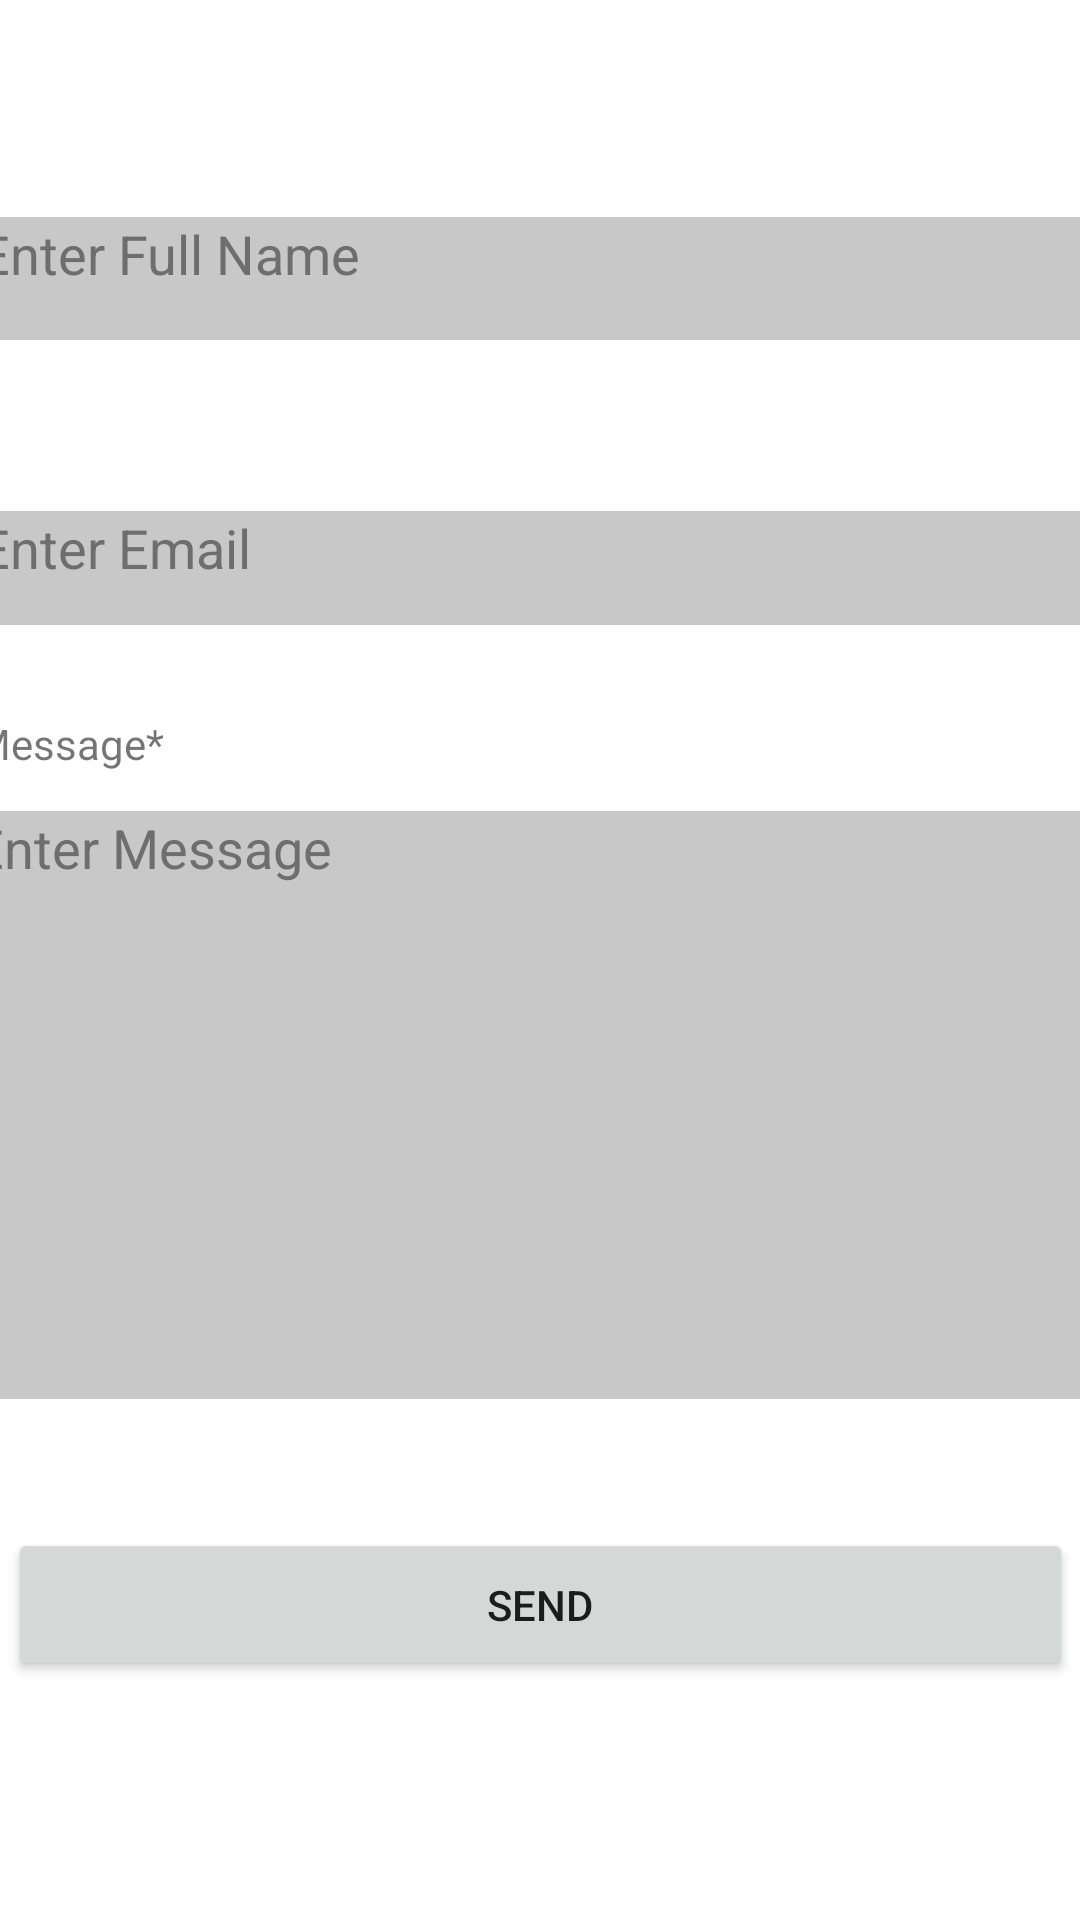

Reconstruct the res/layout file that produces this screen, plus the resources it refers to.
<!-- AndroidManifest.xml: application theme Theme.PLUSH -->
<!-- res/layout/activity_staff_support_screen.xml -->
<?xml version="1.0" encoding="utf-8"?>
<androidx.constraintlayout.widget.ConstraintLayout xmlns:android="http://schemas.android.com/apk/res/android"
    xmlns:app="http://schemas.android.com/apk/res-auto"
    xmlns:tools="http://schemas.android.com/tools"
    android:layout_width="match_parent"
    android:layout_height="match_parent"
    tools:context=".StaffSupportScreen">

    <EditText
        android:id="@+id/textName"
        android:layout_width="375dp"
        android:layout_height="41dp"
        android:layout_marginStart="18dp"
        android:layout_marginTop="12dp"
        android:layout_marginEnd="18dp"
        android:background="@color/gray_text"
        android:ems="10"
        android:gravity="start|top"
        android:hint="Enter Full Name"
        android:inputType="textMultiLine"
        android:lines="10"
        android:textColor="#000000"
        android:textColorHint="#6E6E6E"
        app:layout_constraintEnd_toEndOf="parent"
        app:layout_constraintStart_toStartOf="parent"
        app:layout_constraintTop_toBottomOf="@+id/textView11" />

    <EditText
        android:id="@+id/textEmail"
        android:layout_width="375dp"
        android:layout_height="38dp"
        android:layout_marginStart="18dp"
        android:layout_marginTop="14dp"
        android:layout_marginEnd="18dp"
        android:background="@color/gray_text"
        android:ems="10"
        android:gravity="start|top"
        android:hint="Enter Email"
        android:inputType="textMultiLine|textEmailAddress"
        android:lines="10"
        android:textColor="#000000"
        android:textColorHint="#6E6E6E"
        app:layout_constraintEnd_toEndOf="parent"
        app:layout_constraintStart_toStartOf="parent"
        app:layout_constraintTop_toBottomOf="@+id/textView14" />

    <EditText
        android:id="@+id/textDescription"
        android:layout_width="375dp"
        android:layout_height="196dp"
        android:layout_marginStart="16dp"
        android:layout_marginTop="13dp"
        android:layout_marginEnd="20dp"
        android:background="@color/gray_text"
        android:ems="10"
        android:gravity="start|top"
        android:hint="Enter Message"
        android:inputType="textMultiLine"
        android:lines="10"
        android:textColor="#000000"
        android:textColorHint="#6E6E6E"
        app:layout_constraintEnd_toEndOf="parent"
        app:layout_constraintStart_toStartOf="parent"
        app:layout_constraintTop_toBottomOf="@+id/textView15" />

    <Button
        android:id="@+id/submitButton"
        android:layout_width="355dp"
        android:layout_height="51dp"
        android:layout_marginStart="28dp"
        android:layout_marginTop="43dp"
        android:layout_marginEnd="28dp"
        android:text="Send"
        app:layout_constraintEnd_toEndOf="parent"
        app:layout_constraintStart_toStartOf="parent"
        app:layout_constraintTop_toBottomOf="@+id/textDescription" />

    <TextView
        android:id="@+id/textView11"
        android:layout_width="wrap_content"
        android:layout_height="wrap_content"
        android:layout_marginStart="18dp"
        android:layout_marginTop="18dp"
        android:layout_marginEnd="350dp"
        android:text="Name*"
        app:layout_constraintEnd_toEndOf="parent"
        app:layout_constraintStart_toStartOf="parent"
        app:layout_constraintTop_toBottomOf="@+id/textView16" />

    <TextView
        android:id="@+id/textView14"
        android:layout_width="wrap_content"
        android:layout_height="wrap_content"
        android:layout_marginStart="18dp"
        android:layout_marginTop="24dp"
        android:layout_marginEnd="352dp"
        android:text="Email*"
        app:layout_constraintEnd_toEndOf="parent"
        app:layout_constraintStart_toStartOf="parent"
        app:layout_constraintTop_toBottomOf="@+id/textName" />

    <TextView
        android:id="@+id/textView15"
        android:layout_width="wrap_content"
        android:layout_height="wrap_content"
        android:layout_marginStart="16dp"
        android:layout_marginTop="30dp"
        android:layout_marginEnd="331dp"
        android:text="Message*"
        app:layout_constraintEnd_toEndOf="parent"
        app:layout_constraintStart_toStartOf="parent"
        app:layout_constraintTop_toBottomOf="@+id/textEmail" />

    <TextView
        android:id="@+id/textView16"
        android:layout_width="wrap_content"
        android:layout_height="wrap_content"
        android:layout_marginStart="82dp"
        android:layout_marginTop="69dp"
        android:layout_marginEnd="82dp"
        android:layout_marginBottom="617dp"
        android:text="Contact Support"
        android:textSize="34sp"
        app:layout_constraintBottom_toBottomOf="parent"
        app:layout_constraintEnd_toEndOf="parent"
        app:layout_constraintStart_toStartOf="parent"
        app:layout_constraintTop_toTopOf="parent" />

</androidx.constraintlayout.widget.ConstraintLayout>
<!-- resources referenced by this layout -->
<resources>
  <color name="gray_text">#FFC8C8C8</color>
  <style name="Theme.PLUSH" parent="Theme.MaterialComponents.DayNight.DarkActionBar">
          
          <item name="colorPrimary">@color/teal_200</item>
          <item name="colorPrimaryVariant">@color/teal_700</item>
          <item name="colorOnPrimary">@color/white</item>
          
          <item name="colorSecondary">@color/teal_200</item>
          <item name="colorSecondaryVariant">@color/teal_700</item>
          <item name="colorOnSecondary">@color/black</item>
          
          <item name="android:statusBarColor" tools:targetApi="l">?attr/colorPrimaryVariant</item>
          
      </style>
  <color name="teal_200">#FF3A9B80</color>
  <color name="teal_700">#FF265f57</color>
  <color name="white">#FFFFFFFF</color>
  <color name="black">#FF000000</color>
</resources>
